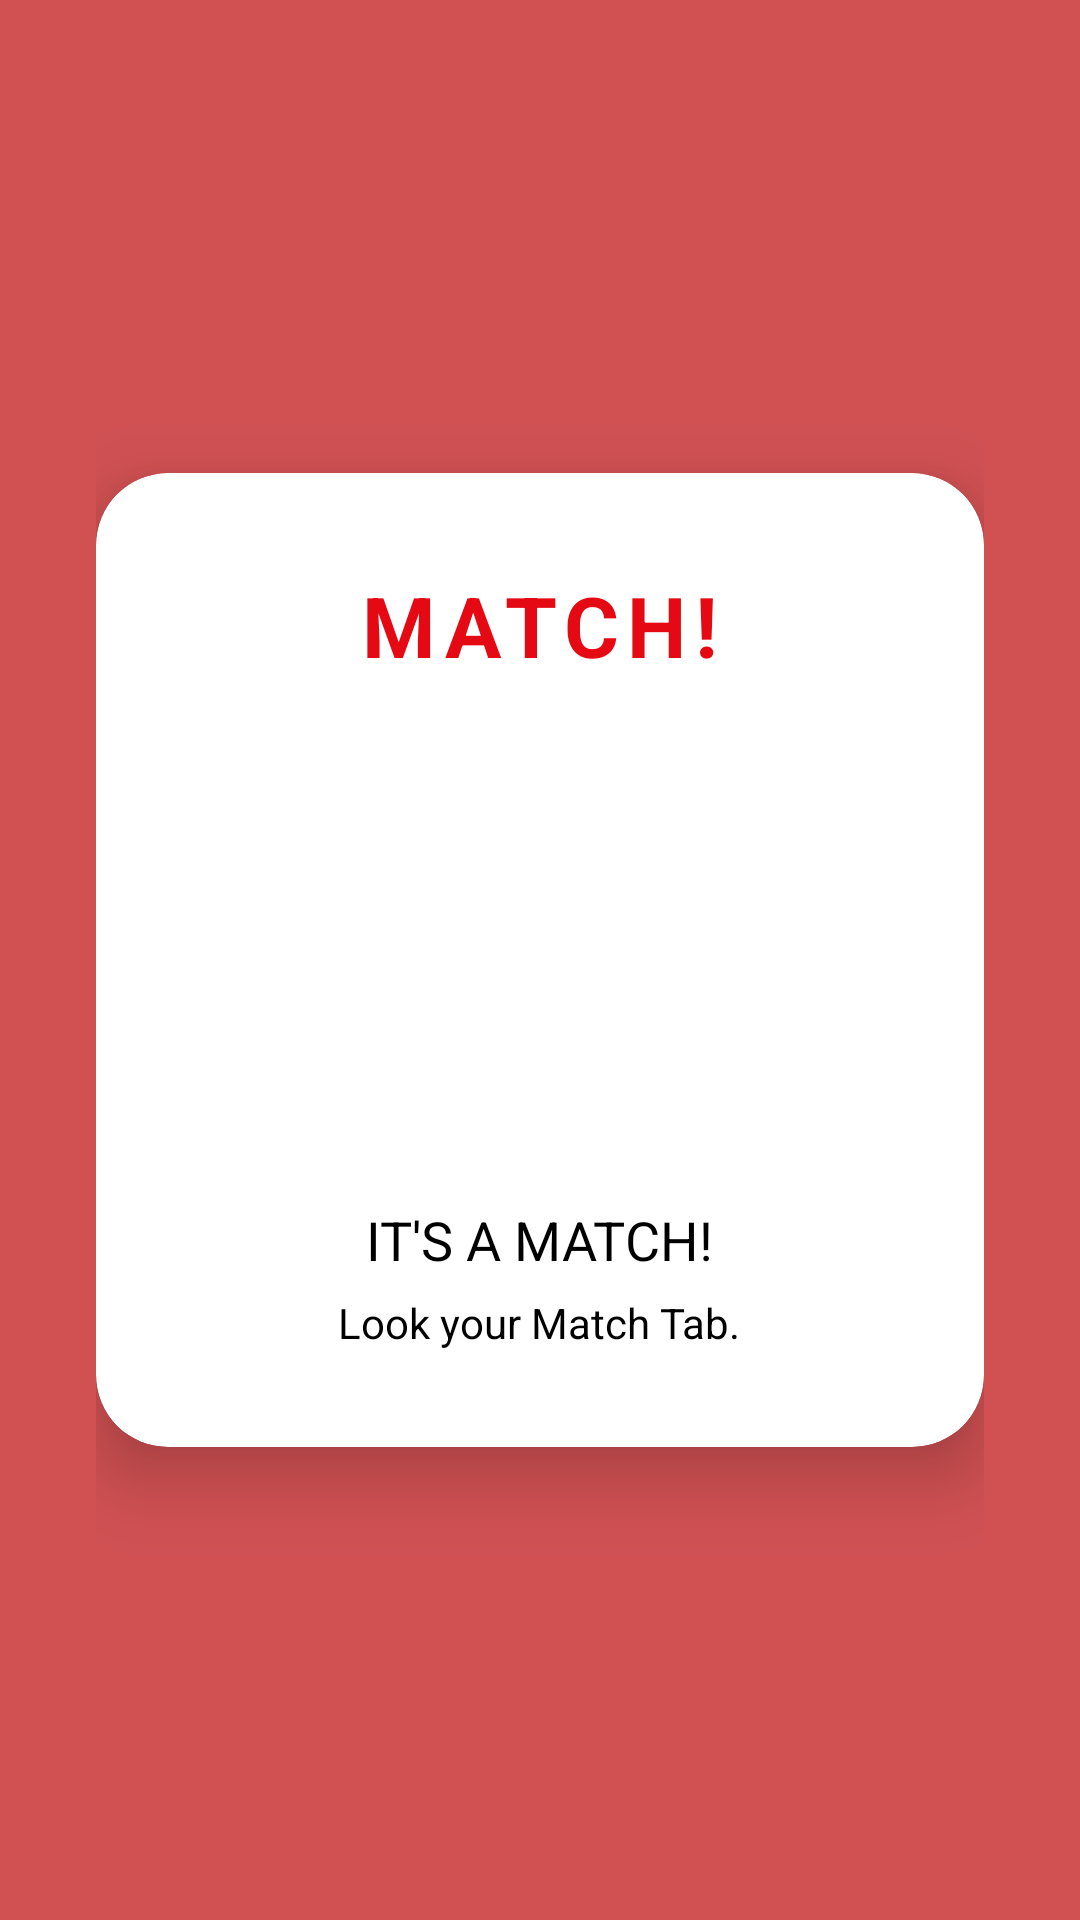

This screen was rendered from an Android layout file. Write that file and the resources it references.
<!-- AndroidManifest.xml: application theme Theme.RAMPU2506_padeler -->
<!-- res/layout/show_match.xml -->
<?xml version="1.0" encoding="utf-8"?>
<FrameLayout xmlns:android="http://schemas.android.com/apk/res/android"
    android:layout_width="match_parent"
    android:layout_height="match_parent"
    xmlns:app="http://schemas.android.com/apk/res-auto"
    android:background="@color/ui_color_transparent"
    android:padding="32dp">

    <androidx.cardview.widget.CardView
        android:layout_width="match_parent"
        android:layout_height="wrap_content"
        android:layout_gravity="center"
        app:cardCornerRadius="24dp"
        app:cardElevation="14dp"
        app:cardBackgroundColor="@android:color/white">
        <LinearLayout
            android:layout_width="match_parent"
            android:layout_height="wrap_content"
            android:orientation="vertical"
            android:gravity="center"
            android:padding="32dp">

            <TextView
                android:layout_width="wrap_content"
                android:layout_height="wrap_content"
                android:text="@string/Match"
                android:textColor="@color/ui_color"
                android:textSize="28sp"
                android:textStyle="bold"
                android:letterSpacing="0.1"
                android:paddingBottom="16dp" />

            <FrameLayout
                android:layout_width="140dp"
                android:layout_height="140dp"
                android:background="@drawable/bg_match"
                android:layout_marginBottom="18dp"
                app:tint="@color/like_color">

                <ImageView
                    android:layout_width="72dp"
                    android:layout_height="72dp"
                    android:layout_gravity="center"
                    android:contentDescription="@string/app_name"
                    android:src="@drawable/favorite"
                    app:tint="@color/ui_color" />
            </FrameLayout>

            <TextView
                android:layout_width="wrap_content"
                android:layout_height="wrap_content"
                android:text="@string/it_s_a_match"
                android:textColor="@color/text_color"
                android:textSize="18sp"
                android:layout_marginBottom="6dp" />

            <TextView
                android:layout_width="wrap_content"
                android:layout_height="wrap_content"
                android:text="@string/look_your_match_tab"
                android:textColor="@color/text_color"
                android:textSize="14sp" />
        </LinearLayout>
    </androidx.cardview.widget.CardView>

</FrameLayout>
<!-- resources referenced by this layout -->
<resources>
  <color name="like_color">#00E676</color>
  <color name="text_color">#000000</color>
  <color name="ui_color">#E50914</color>
  <color name="ui_color_transparent">#CCC62828</color>
  <!-- drawable bg_match (drawable) -->
  <?xml version="1.0" encoding="utf-8"?>
  <shape xmlns:android="http://schemas.android.com/apk/res/android"
      android:shape="oval">
      <solid android:color="#22FFFFFF" />
      <stroke
          android:width="2dp"
          android:color="#66FFFFFF" />
  </shape>
  <string name="Match">MATCH!</string>
  <string name="app_name">RAMPU2506_padeler</string>
  <string name="it_s_a_match">IT\'S A MATCH!</string>
  <string name="look_your_match_tab">Look your Match Tab.</string>
  <style name="Theme.RAMPU2506_padeler" parent="Base.Theme.RAMPU2506_padeler" />
  <style name="Base.Theme.RAMPU2506_padeler" parent="Theme.Material3.DayNight.NoActionBar">
          
          
      </style>
</resources>
